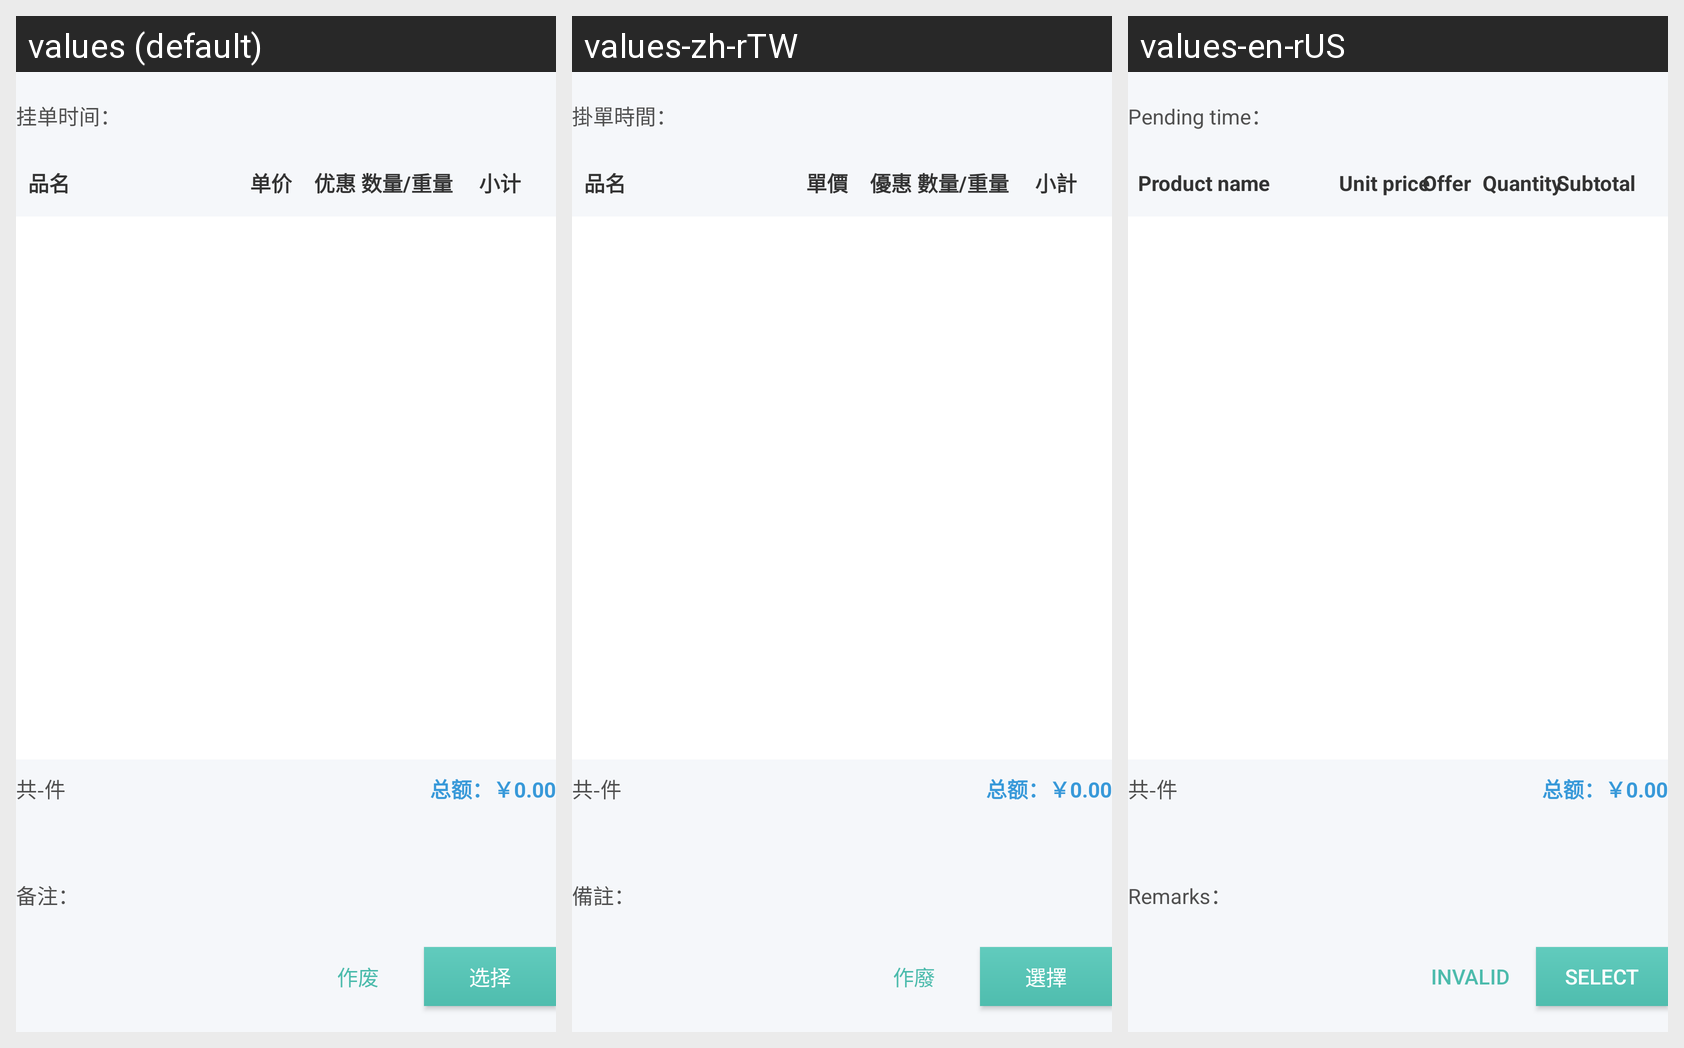

Strings drawn on this Android screen and how each of the app's shown locales translates them:
Android screen res/layout/fragment_entry_orders_detail.xml rendered under 3 locales, left to right: values (default), values-zh-rTW, values-en-rUS. Device: Nexus 5 (rendered at 1080×1920; each locale shown at half size, 540×960, under a caption strip naming it); theme MyAppTheme.
Strings drawn on this screen, with the default value and each locale's value (text and hints the layout hard-codes, and strings that could not be matched under every locale, appear in the picture but are not listed):

text_entry_orders_time
  values: 挂单时间：
  values-zh-rTW: 掛單時間：
  values-en-rUS: Pending time：

text_goods_name
  values: 品名
  values-zh-rTW: 品名
  values-en-rUS: Product name

text_price
  values: 单价
  values-zh-rTW: 單價
  values-en-rUS: Unit price

text_coupon
  values: 优惠
  values-zh-rTW: 優惠
  values-en-rUS: Offer

text_count_weight
  values: 数量/重量
  values-zh-rTW: 數量/重量
  values-en-rUS: Quantity

text_subtotal
  values: 小计
  values-zh-rTW: 小計
  values-en-rUS: Subtotal

text_invalid
  values: 作废
  values-zh-rTW: 作廢
  values-en-rUS: Invalid

text_choose
  values: 选择
  values-zh-rTW: 選擇
  values-en-rUS: Select

text_note
  values: 备注：
  values-zh-rTW: 備註：
  values-en-rUS: Remarks：
